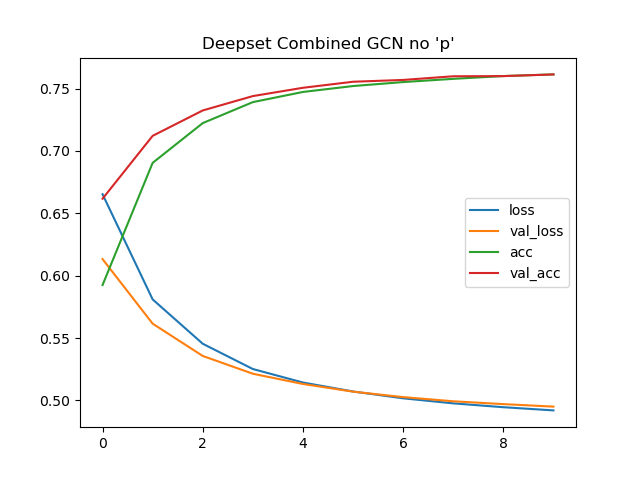

The table this chart was drawn from, first rows:
loss, val_loss, acc, val_acc
0.6653, 0.6133, 0.5925, 0.6617
0.581, 0.5615, 0.6905, 0.7121
0.5454, 0.5356, 0.7223, 0.7325
0.5251, 0.5214, 0.7392, 0.744
0.5143, 0.5132, 0.7473, 0.7507
0.5071, 0.507, 0.7521, 0.7555
0.5017, 0.5026, 0.7553, 0.757
0.4976, 0.4993, 0.7578, 0.7599
0.4945, 0.497, 0.7601, 0.76
0.492, 0.495, 0.7614, 0.7614
